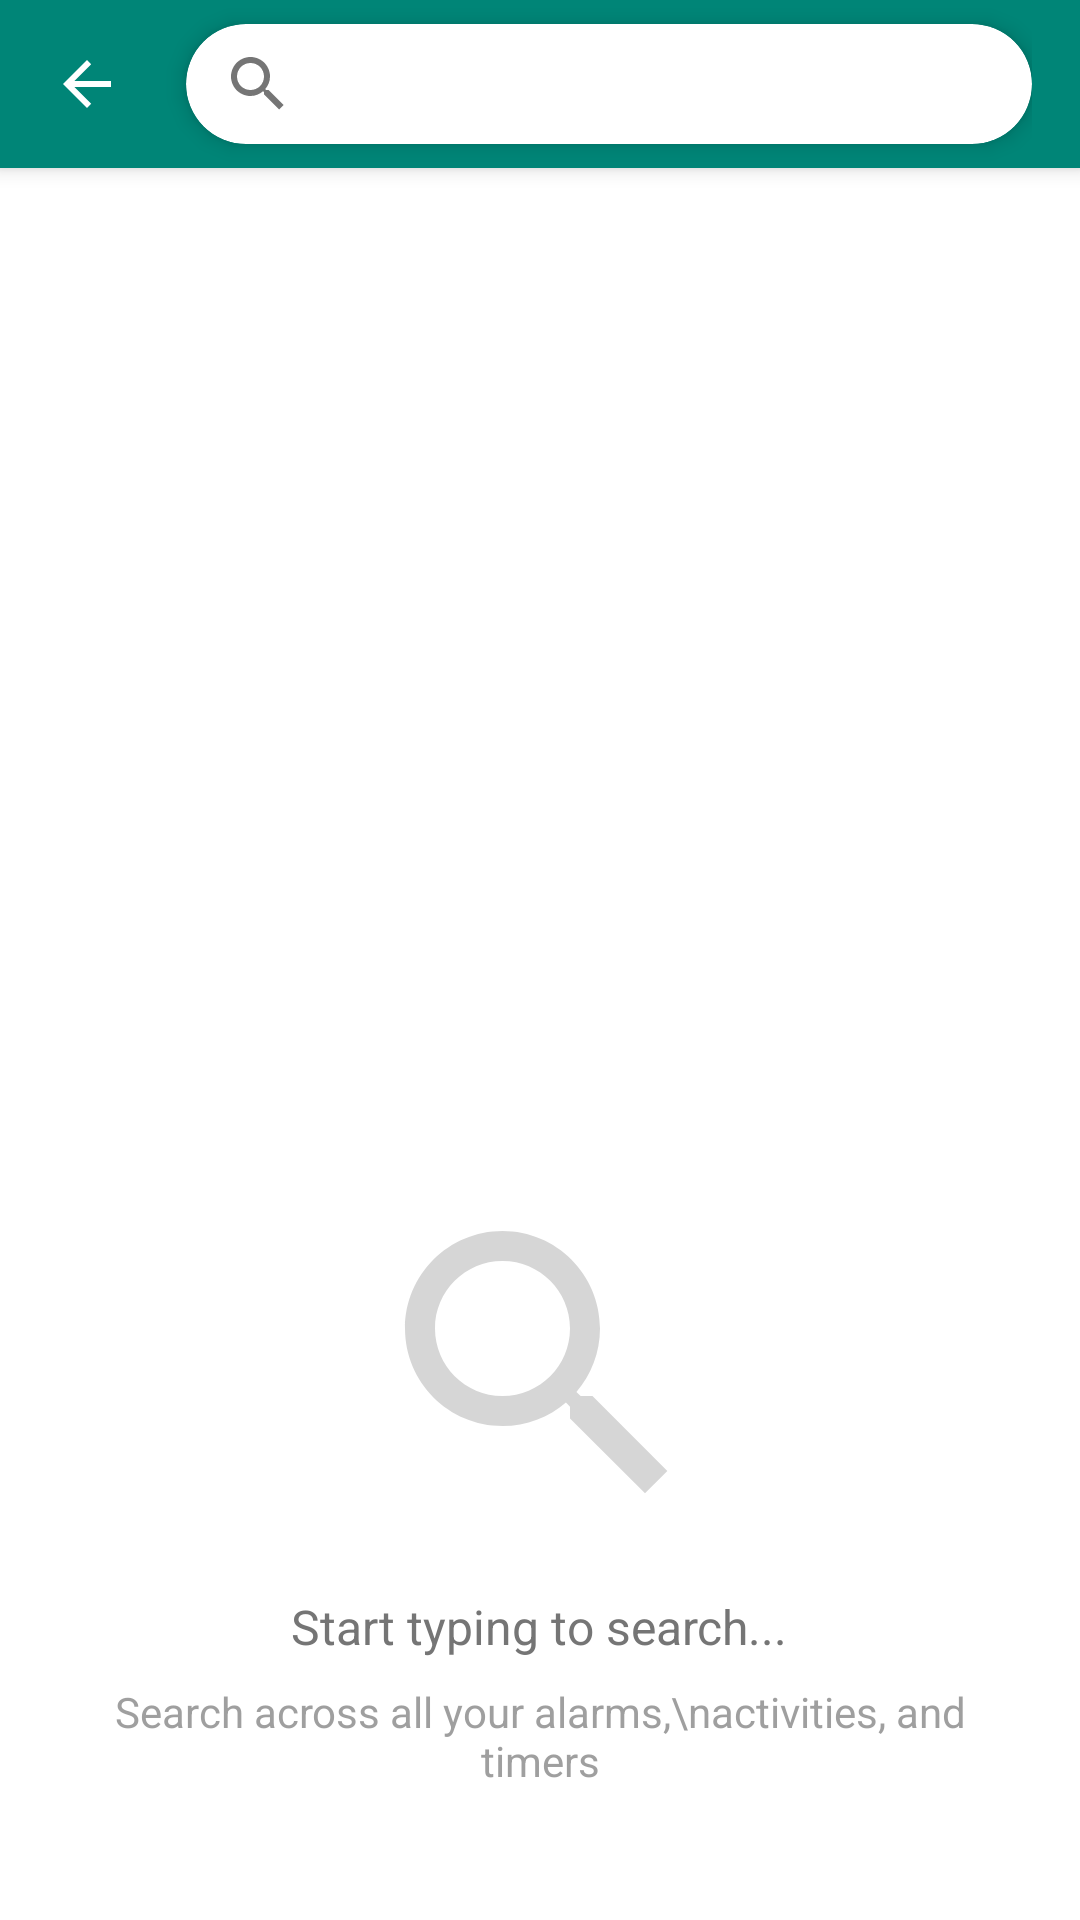

Android layout source for this screen:
<!-- AndroidManifest.xml: activity theme Theme.Trackr.NoActionBar -->
<!-- res/layout/activity_search.xml -->
<?xml version="1.0" encoding="utf-8"?>

<LinearLayout xmlns:android="http://schemas.android.com/apk/res/android"
    xmlns:app="http://schemas.android.com/apk/res-auto"
    android:id="@+id/activity_search"
    android:layout_width="match_parent"
    android:layout_height="match_parent"
    android:background="?attr/colorSurface"
    android:orientation="vertical">

    
    <LinearLayout
        android:id="@+id/customToolbar"
        android:layout_width="match_parent"
        android:layout_height="56dp"
        android:background="#008577"
        android:elevation="4dp"
        android:gravity="center_vertical"
        android:orientation="horizontal"
        android:paddingStart="4dp"
        android:paddingEnd="16dp"
        app:layout_constraintEnd_toEndOf="parent"
        app:layout_constraintStart_toStartOf="parent"
        app:layout_constraintTop_toTopOf="parent">

        <ImageButton
            android:id="@+id/backButton"
            android:layout_width="50dp"
            android:layout_height="50dp"
            android:background="?attr/selectableItemBackgroundBorderless"
            android:contentDescription="Back"
            android:padding="8dp"
            android:src="@drawable/abc_ic_ab_back_material"
            app:tint="#FFFFFF" />

        <com.google.android.material.card.MaterialCardView
            android:id="@+id/searchCard"
            android:layout_width="0dp"
            android:layout_height="wrap_content"
            android:layout_marginStart="8dp"
            android:layout_weight="1"
            app:cardCornerRadius="50dp"
            app:cardElevation="4dp"
            app:strokeWidth="0dp">

            <androidx.appcompat.widget.SearchView
                android:id="@+id/searchView"
                android:layout_width="match_parent"
                android:layout_height="40dp"
                android:iconifiedByDefault="false"
                android:queryHint="Search alarms, activities, timers..." />
        </com.google.android.material.card.MaterialCardView>
    </LinearLayout>

    
    <HorizontalScrollView
        android:layout_width="match_parent"
        android:layout_height="wrap_content"
        android:paddingStart="12dp"
        android:paddingEnd="12dp"
        android:paddingBottom="8dp"
        android:scrollbars="none">

        <com.google.android.material.chip.ChipGroup
            android:id="@+id/filterChipGroup"
            android:layout_width="wrap_content"
            android:layout_height="wrap_content"
            app:chipSpacing="8dp"
            app:selectionRequired="true"
            app:singleSelection="true" />
    </HorizontalScrollView>

    
    <TextView
        android:id="@+id/resultsCount"
        android:layout_width="wrap_content"
        android:layout_height="wrap_content"
        android:layout_marginStart="16dp"
        android:layout_marginEnd="16dp"
        android:layout_marginBottom="8dp"
        android:textColor="?attr/colorOnSurfaceVariant"
        android:textSize="14sp"
        android:textStyle="bold"
        android:visibility="gone" />

    
    <androidx.recyclerview.widget.RecyclerView
        android:id="@+id/searchRecyclerView"
        android:layout_width="match_parent"
        android:layout_height="0dp"
        android:layout_weight="1"
        android:clipToPadding="false"
        android:paddingTop="8dp"
        android:paddingBottom="16dp" />

    
    <FrameLayout
        android:layout_width="match_parent"
        android:layout_height="0dp"
        android:layout_weight="1">

        <LinearLayout
            android:id="@+id/emptyView"
            android:layout_width="wrap_content"
            android:layout_height="wrap_content"
            android:layout_gravity="center"
            android:gravity="center"
            android:orientation="vertical"
            android:padding="32dp"
            android:visibility="visible">

            <ImageView
                android:layout_width="120dp"
                android:layout_height="120dp"
                android:alpha="0.3"
                android:contentDescription="Search icon"
                android:src="@drawable/ic_search"
                app:tint="?attr/colorOnSurfaceVariant" />

            <TextView
                android:id="@+id/emptyText"
                android:layout_width="wrap_content"
                android:layout_height="wrap_content"
                android:layout_marginTop="16dp"
                android:gravity="center"
                android:text="Start typing to search..."
                android:textColor="?attr/colorOnSurfaceVariant"
                android:textSize="16sp" />

            <TextView
                android:layout_width="wrap_content"
                android:layout_height="wrap_content"
                android:layout_marginTop="8dp"
                android:alpha="0.7"
                android:gravity="center"
                android:text="Search across all your alarms,\nactivities, and timers"
                android:textColor="?attr/colorOnSurfaceVariant"
                android:textSize="14sp" />
        </LinearLayout>
    </FrameLayout>
</LinearLayout>
<!-- resources referenced by this layout -->
<resources>
  <!-- drawable ic_search (drawable) -->
  <?xml version="1.0" encoding="utf-8"?>
  
  <vector xmlns:android="http://schemas.android.com/apk/res/android"
      android:width="24dp"
      android:height="24dp"
      android:viewportWidth="24"
      android:viewportHeight="24">
      <path
          android:fillColor="@color/teal_primary"
          android:pathData="M15.5,14h-0.79l-0.28,-0.27C15.41,12.59 16,11.11 16,9.5 16,5.91 13.09,3 9.5,3S3,5.91 3,9.5 5.91,16 9.5,16c1.61,0 3.09,-0.59 4.23,-1.57l0.27,0.28v0.79l5,4.99L20.49,19l-4.99,-5zM9.5,14C7.01,14 5,11.99 5,9.5S7.01,5 9.5,5 14,7.01 14,9.5 11.99,14 9.5,14z"/>
  </vector>
  <style name="Theme.Trackr.NoActionBar" parent="Theme.Trackr.Light">
          <item name="windowActionBar">false</item>
          <item name="windowNoTitle">true</item>
      </style>
  <color name="teal_primary">#008577</color>
  <style name="Theme.Trackr.Light" parent="Theme.MaterialComponents.Light.DarkActionBar">
          <item name="colorPrimary">@color/teal_primary</item>
          <item name="colorPrimaryVariant">@color/teal_700</item>
          <item name="colorOnPrimary">@color/white</item>
          <item name="colorSecondary">@color/teal_200</item>
          <item name="colorSecondaryVariant">@color/teal_700</item>
          <item name="colorOnSecondary">@color/black</item>
          <item name="android:statusBarColor">@color/teal_700</item>
          <item name="android:windowBackground">@color/white</item>
          <item name="android:textColor">@color/black</item>
          <item name="android:textColorPrimary">@color/black</item>
          <item name="android:textColorSecondary">@color/gray_600</item>
          <item name="colorSurface">@color/white</item>
          <item name="colorOnSurface">@color/black</item>
          <item name="colorOnSurfaceVariant">@color/gray_600</item>
          <item name="colorOutlineVariant">@color/gray_400</item>
      </style>
  <color name="teal_700">#FF018786</color>
  <color name="white">#FFFFFF</color>
  <color name="teal_200">#FF03DAC5</color>
  <color name="black">#000000</color>
  <color name="gray_600">#FF757575</color>
  <color name="gray_400">#FFBDBDBD</color>
</resources>
